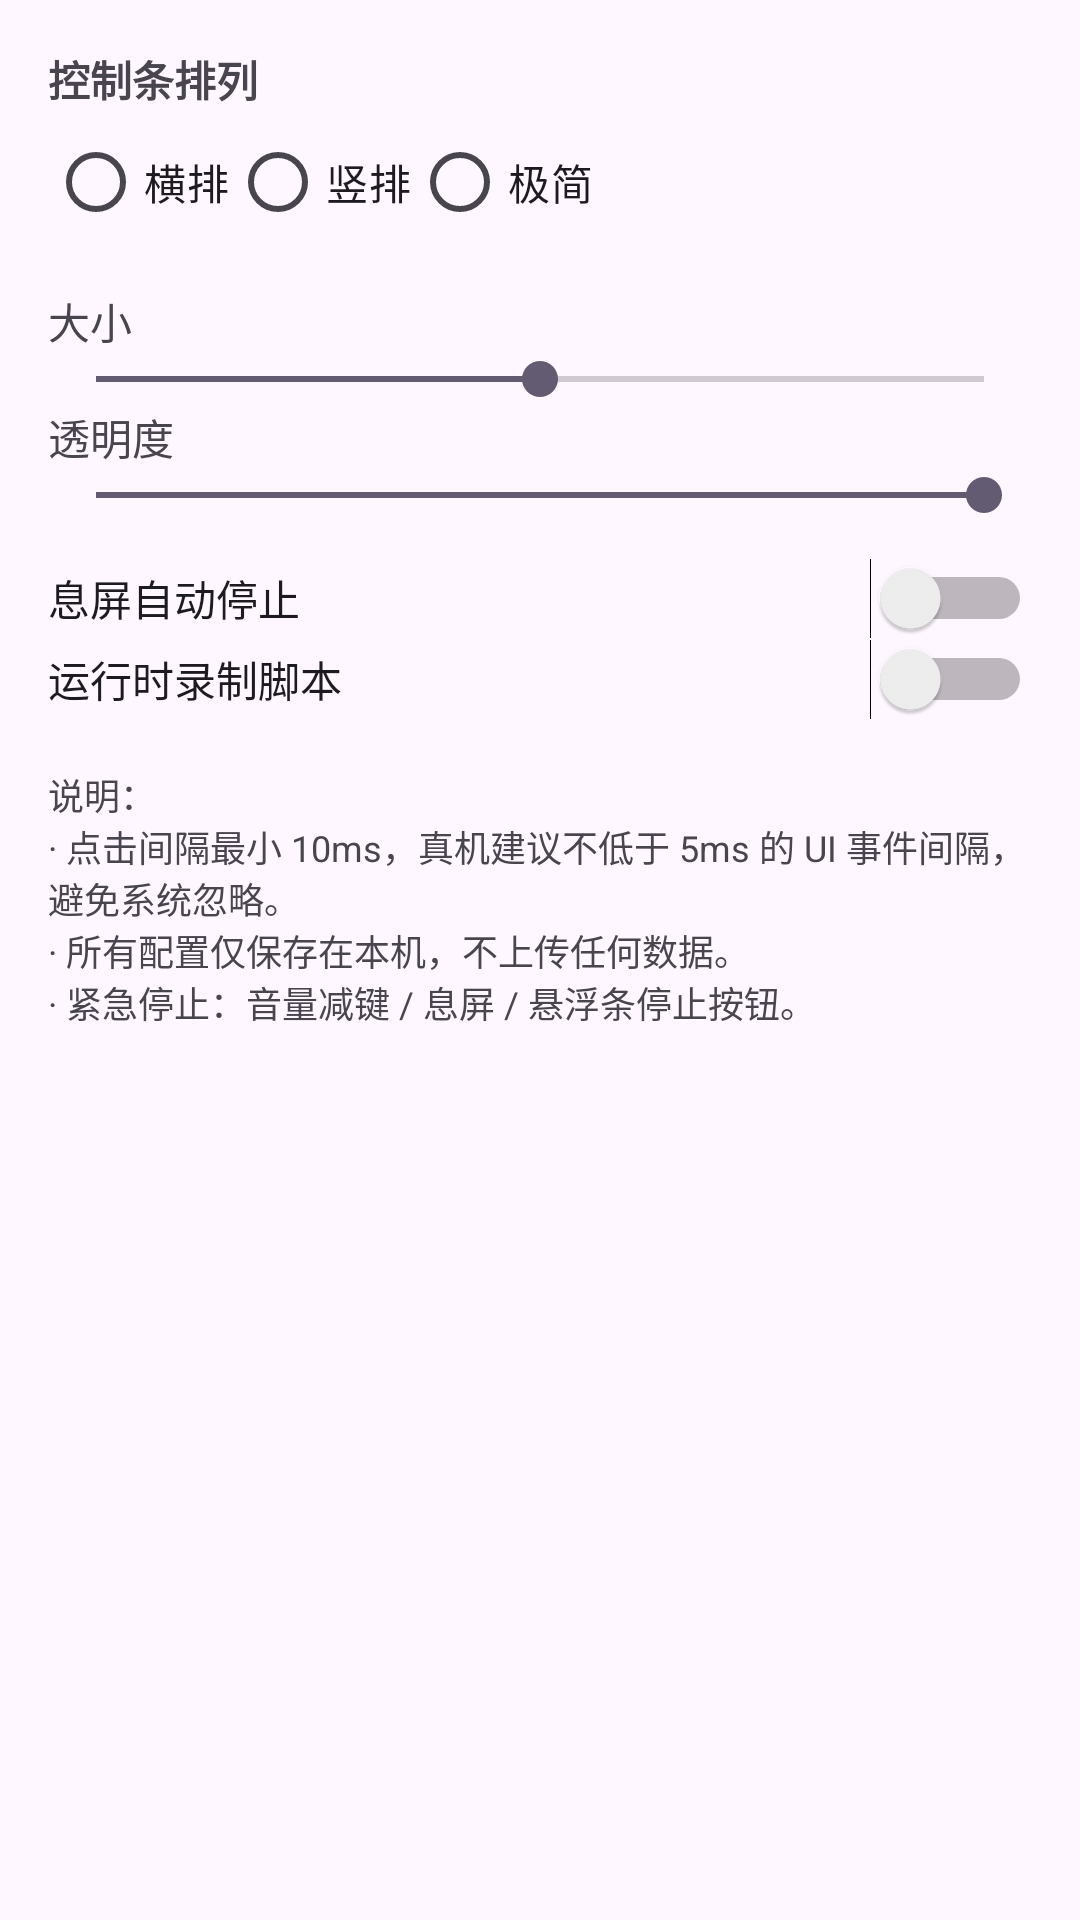

Reconstruct the res/layout file that produces this screen, plus the resources it refers to.
<!-- AndroidManifest.xml: application theme Theme.AutoClicker -->
<!-- res/layout/activity_settings.xml -->
<?xml version="1.0" encoding="utf-8"?>
<ScrollView xmlns:android="http://schemas.android.com/apk/res/android"
    android:layout_width="match_parent"
    android:layout_height="match_parent">

    <LinearLayout
        android:layout_width="match_parent"
        android:layout_height="wrap_content"
        android:orientation="vertical"
        android:fitsSystemWindows="true"
        android:padding="16dp">

        <TextView
            android:layout_width="wrap_content"
            android:layout_height="wrap_content"
            android:text="控制条排列"
            android:textStyle="bold" />

        <RadioGroup
            android:id="@+id/radioGroup"
            android:layout_width="match_parent"
            android:layout_height="wrap_content"
            android:orientation="horizontal">

            <RadioButton
                android:id="@+id/radioHorizontal"
                android:layout_width="wrap_content"
                android:layout_height="wrap_content"
                android:text="横排" />

            <RadioButton
                android:id="@+id/radioVertical"
                android:layout_width="wrap_content"
                android:layout_height="wrap_content"
                android:text="竖排" />

            <RadioButton
                android:id="@+id/radioMinimal"
                android:layout_width="wrap_content"
                android:layout_height="wrap_content"
                android:text="极简" />
        </RadioGroup>

        <TextView
            android:layout_width="wrap_content"
            android:layout_height="wrap_content"
            android:layout_marginTop="12dp"
            android:text="大小" />

        <SeekBar
            android:id="@+id/seekScale"
            android:layout_width="match_parent"
            android:layout_height="wrap_content"
            android:max="100"
            android:progress="50" />

        <TextView
            android:layout_width="wrap_content"
            android:layout_height="wrap_content"
            android:text="透明度" />

        <SeekBar
            android:id="@+id/seekOpacity"
            android:layout_width="match_parent"
            android:layout_height="wrap_content"
            android:max="100"
            android:progress="100" />

        <Switch
            android:id="@+id/switchScreenOff"
            android:layout_width="match_parent"
            android:layout_height="wrap_content"
            android:layout_marginTop="12dp"
            android:text="息屏自动停止" />

        <Switch
            android:id="@+id/switchRecord"
            android:layout_width="match_parent"
            android:layout_height="wrap_content"
            android:text="运行时录制脚本" />

        <TextView
            android:layout_width="match_parent"
            android:layout_height="wrap_content"
            android:layout_marginTop="16dp"
            android:text="@string/settings_note"
            android:textSize="12sp" />
    </LinearLayout>
</ScrollView>
<!-- resources referenced by this layout -->
<resources>
  <string name="settings_note">说明：\n· 点击间隔最小 10ms，真机建议不低于 5ms 的 UI 事件间隔，避免系统忽略。\n· 所有配置仅保存在本机，不上传任何数据。\n· 紧急停止：音量减键 / 息屏 / 悬浮条停止按钮。</string>
  <style name="Theme.AutoClicker" parent="Theme.Material3.DayNight.NoActionBar">
          <item name="colorPrimary">@color/primary</item>
      </style>
  <color name="primary">#FF3D5AFE</color>
</resources>
